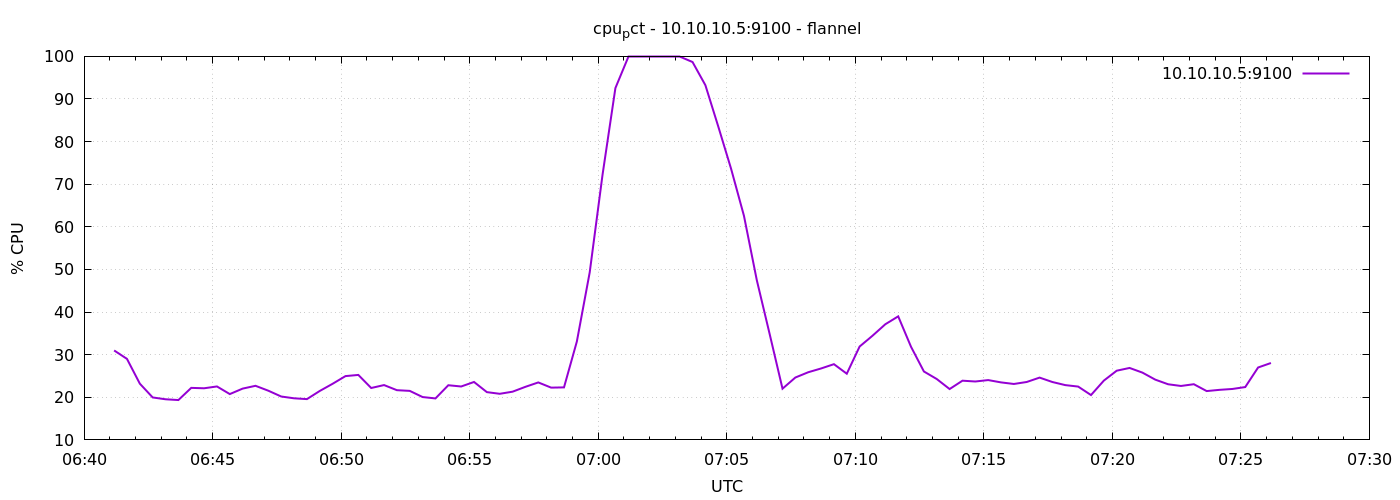

The file beside this chart, header and first rows:
1791355270	30.990476190477022
1791355300	29.01
1791355330	23.2
1791355360	19.96
1791355390	19.53
1791355420	19.35
1791355450	22.21
1791355480	22.11
1791355510	22.54
1791355540	20.75
1791355570	22.04
1791355600	22.7
1791355630	21.54
1791355660	20.18
1791355690	19.76
1791355720	19.57
1791355750	21.49
1791355780	23.17
1791355810	24.97
1791355840	25.25
1791355870	22.18
1791355900	22.87
1791355930	21.67
1791355960	21.5
1791355990	20.06
1791356020	19.73
1791356050	22.83
1791356080	22.53
1791356110	23.59
1791356140	21.21
1791356170	20.82
1791356200	21.31
1791356230	22.46
1791356260	23.49
1791356290	22.27
1791356320	22.32
1791356350	33.09
1791356380	49.3
1791356410	72.26
1791356440	92.57
1791356470	99.99
1791356500	99.99
1791356530	100
1791356560	100
1791356590	100
1791356620	98.67
1791356650	93.24
1791356680	83.56
1791356710	73.62
1791356740	62.59
1791356770	47.49
1791356800	34.84
1791356830	22.02
1791356860	24.64
1791356890	25.88
1791356920	26.76
1791356950	27.77
1791356980	25.53
1791357010	31.92
1791357040	34.44
1791357070	37.14
... 30 more rows
